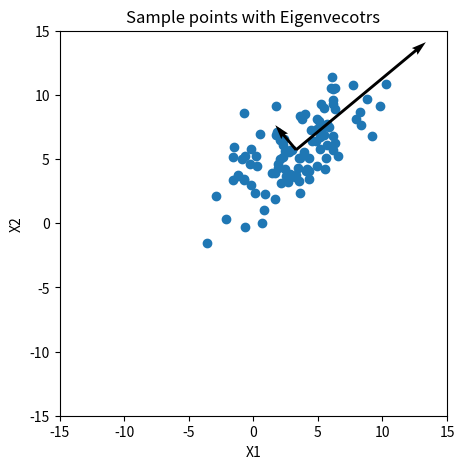
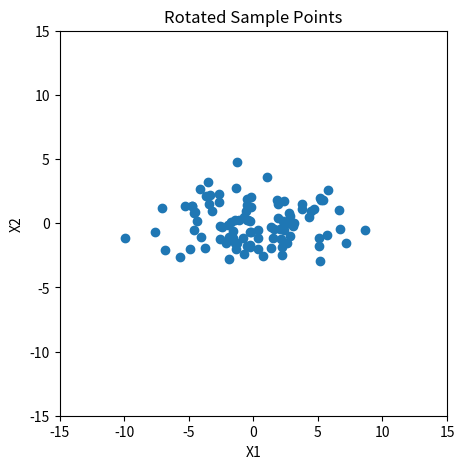

Python code for these plots, in order:
import numpy as np
import matplotlib.pyplot as plt

np.random.seed(4963)

X1 = np.random.normal(3, 3, 100)
X2 = 0.5 * X1 + np.random.normal(4, 2, 100)

#Question 1: compute the mean of the sample points
mean1 = np.mean(X1)
mean2 = np.mean(X2)

print("the mean of (X1, X2) are", mean1, mean2)
#the mean of (X1, X2) are 3.314072458757283 5.716452081225764

#Question 2: compute the covariance matrix
sample = np.stack((X1, X2), axis=1)
cov = np.cov(sample.T)
print(cov)
#[[8.74233129 5.20680724]
#[5.20680724 6.8590423 ]]


#Question 3: compute the eigenvalue and eigenvector of the covariance matrix
eigen_value, eigen_vector = np.linalg.eig(cov)
print(eigen_value, eigen_vector)
#Eigenvalue: [13.09195659  2.50941701]
#Eigenvectors:  [[ 0.76745095 -0.64110767], [ 0.64110767  0.76745095]]


#Question 4: Plot 100 points
plt.figure(figsize=(5,5))
plt.scatter(X1, X2)
plt.xlim(-15, 15)
plt.ylim(-15, 15)
plt.title("Sample points with Eigenvecotrs")
plt.xlabel("X1")
plt.ylabel("X2")
origin = [mean1, mean2]
vector1 = [eigen_vector[0][0]*eigen_value[0], eigen_vector[0][1]*eigen_value[1]]
vector2 = [eigen_vector[1][0]*eigen_value[0], eigen_vector[1][1]*eigen_value[1]]
plt.quiver([mean1, mean1],[mean2, mean2], vector1, vector2, scale=1, angles = 'xy', scale_units= 'xy')
plt.show()

#Question 5: Center and rotate the sample points
sample = sample - np.array([mean1, mean2])
sample = np.dot(eigen_vector.T, sample.T).T
plt.figure(figsize=(5,5))
plt.scatter(sample[:, 0], sample[:, 1])
plt.xlim(-15, 15)
plt.ylim(-15, 15)
plt.title("Rotated Sample Points")
plt.xlabel("X1")
plt.ylabel("X2")
plt.show()